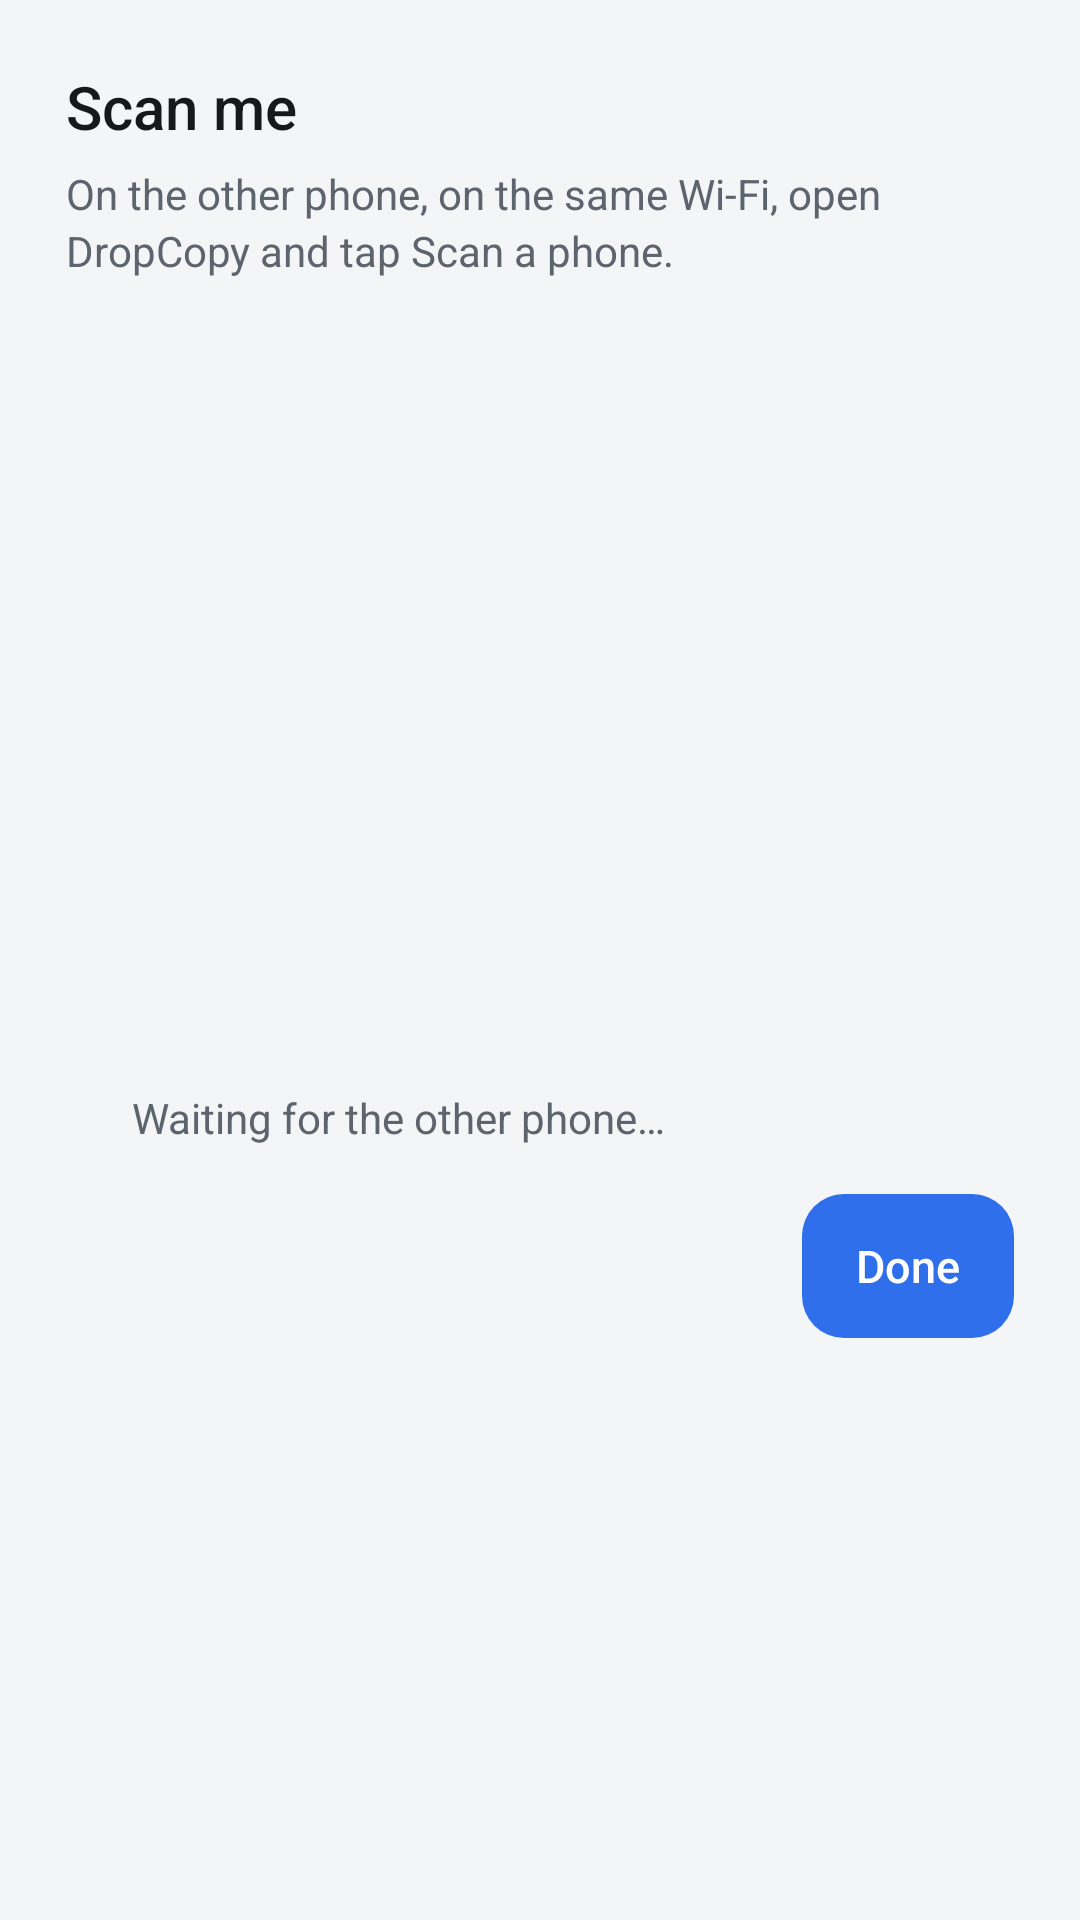

Write the Android layout XML for this screen, with the resource values it uses.
<!-- AndroidManifest.xml: application theme Theme.DropCopy -->
<!-- res/layout/dialog_my_code.xml -->
<?xml version="1.0" encoding="utf-8"?>
<LinearLayout xmlns:android="http://schemas.android.com/apk/res/android"
    android:layout_width="match_parent"
    android:layout_height="wrap_content"
    android:background="@drawable/bg_card"
    android:orientation="vertical"
    android:paddingStart="22dp"
    android:paddingTop="22dp"
    android:paddingEnd="22dp"
    android:paddingBottom="16dp">

    <TextView
        android:id="@+id/code_title"
        style="@style/Title"
        android:layout_width="wrap_content"
        android:layout_height="wrap_content"
        android:text="Scan me"
        android:textSize="20sp" />

    <TextView
        style="@style/Body"
        android:layout_width="match_parent"
        android:layout_height="wrap_content"
        android:layout_marginTop="6dp"
        android:text="On the other phone, on the same Wi-Fi, open DropCopy and tap Scan a phone." />

    <ImageView
        android:id="@+id/code_image"
        android:layout_width="240dp"
        android:layout_height="240dp"
        android:layout_gravity="center_horizontal"
        android:layout_marginTop="16dp"
        android:contentDescription="Pairing code"
        android:scaleType="fitCenter" />

    <LinearLayout
        android:layout_width="match_parent"
        android:layout_height="wrap_content"
        android:layout_marginTop="14dp"
        android:gravity="center_vertical"
        android:orientation="horizontal">

        <ImageView
            android:id="@+id/code_dot"
            android:layout_width="10dp"
            android:layout_height="10dp"
            android:layout_marginEnd="12dp"
            android:importantForAccessibility="no"
            android:src="@drawable/dot" />

        <TextView
            android:id="@+id/code_status"
            style="@style/Body"
            android:layout_width="0dp"
            android:layout_height="wrap_content"
            android:layout_weight="1"
            android:text="Waiting for the other phone…" />
    </LinearLayout>

    <Button
        android:id="@+id/code_done"
        style="@style/Btn.Primary"
        android:layout_width="wrap_content"
        android:layout_gravity="end"
        android:layout_marginTop="16dp"
        android:text="Done" />
</LinearLayout>
<!-- resources referenced by this layout -->
<resources>
  <style name="Body">
          <item name="android:textColor">@color/muted</item>
          <item name="android:textSize">14sp</item>
          <item name="android:lineSpacingMultiplier">1.15</item>
      </style>
  <style name="Btn.Primary">
          <item name="android:background">@drawable/bg_button_primary</item>
          <item name="android:textColor">@color/on_accent</item>
      </style>
  <style name="Title">
          <item name="android:textColor">@color/text</item>
          <item name="android:textSize">16sp</item>
          <item name="android:fontFamily">sans-serif-medium</item>
      </style>
  <style name="Theme.DropCopy" parent="@android:style/Theme.DeviceDefault.DayNight">
          <item name="android:windowBackground">@color/bg</item>
          <item name="android:statusBarColor">@color/bg</item>
          <item name="android:navigationBarColor">@color/bg</item>
          <item name="android:windowLightStatusBar">@bool/light_bars</item>
          <item name="android:windowLightNavigationBar">@bool/light_bars</item>
          <item name="android:windowActionBar">false</item>
          <item name="android:windowNoTitle">true</item>
          <item name="android:colorAccent">@color/accent</item>
          <item name="android:textColorPrimary">@color/text</item>
          <item name="android:textColorSecondary">@color/muted</item>
      </style>
  <color name="muted">#5E646D</color>
  <!-- drawable bg_button_primary (drawable) -->
  <?xml version="1.0" encoding="utf-8"?>
  <ripple xmlns:android="http://schemas.android.com/apk/res/android" android:color="@color/ripple">
      <item>
          <shape>
              <solid android:color="@color/accent" />
              <corners android:radius="14dp" />
          </shape>
      </item>
  </ripple>
  <color name="on_accent">#FFFFFF</color>
  <color name="text">#16181B</color>
  <color name="bg">#F4F5F7</color>
  <color name="accent">#2F6FEB</color>
  <color name="ripple">#1A000000</color>
</resources>
